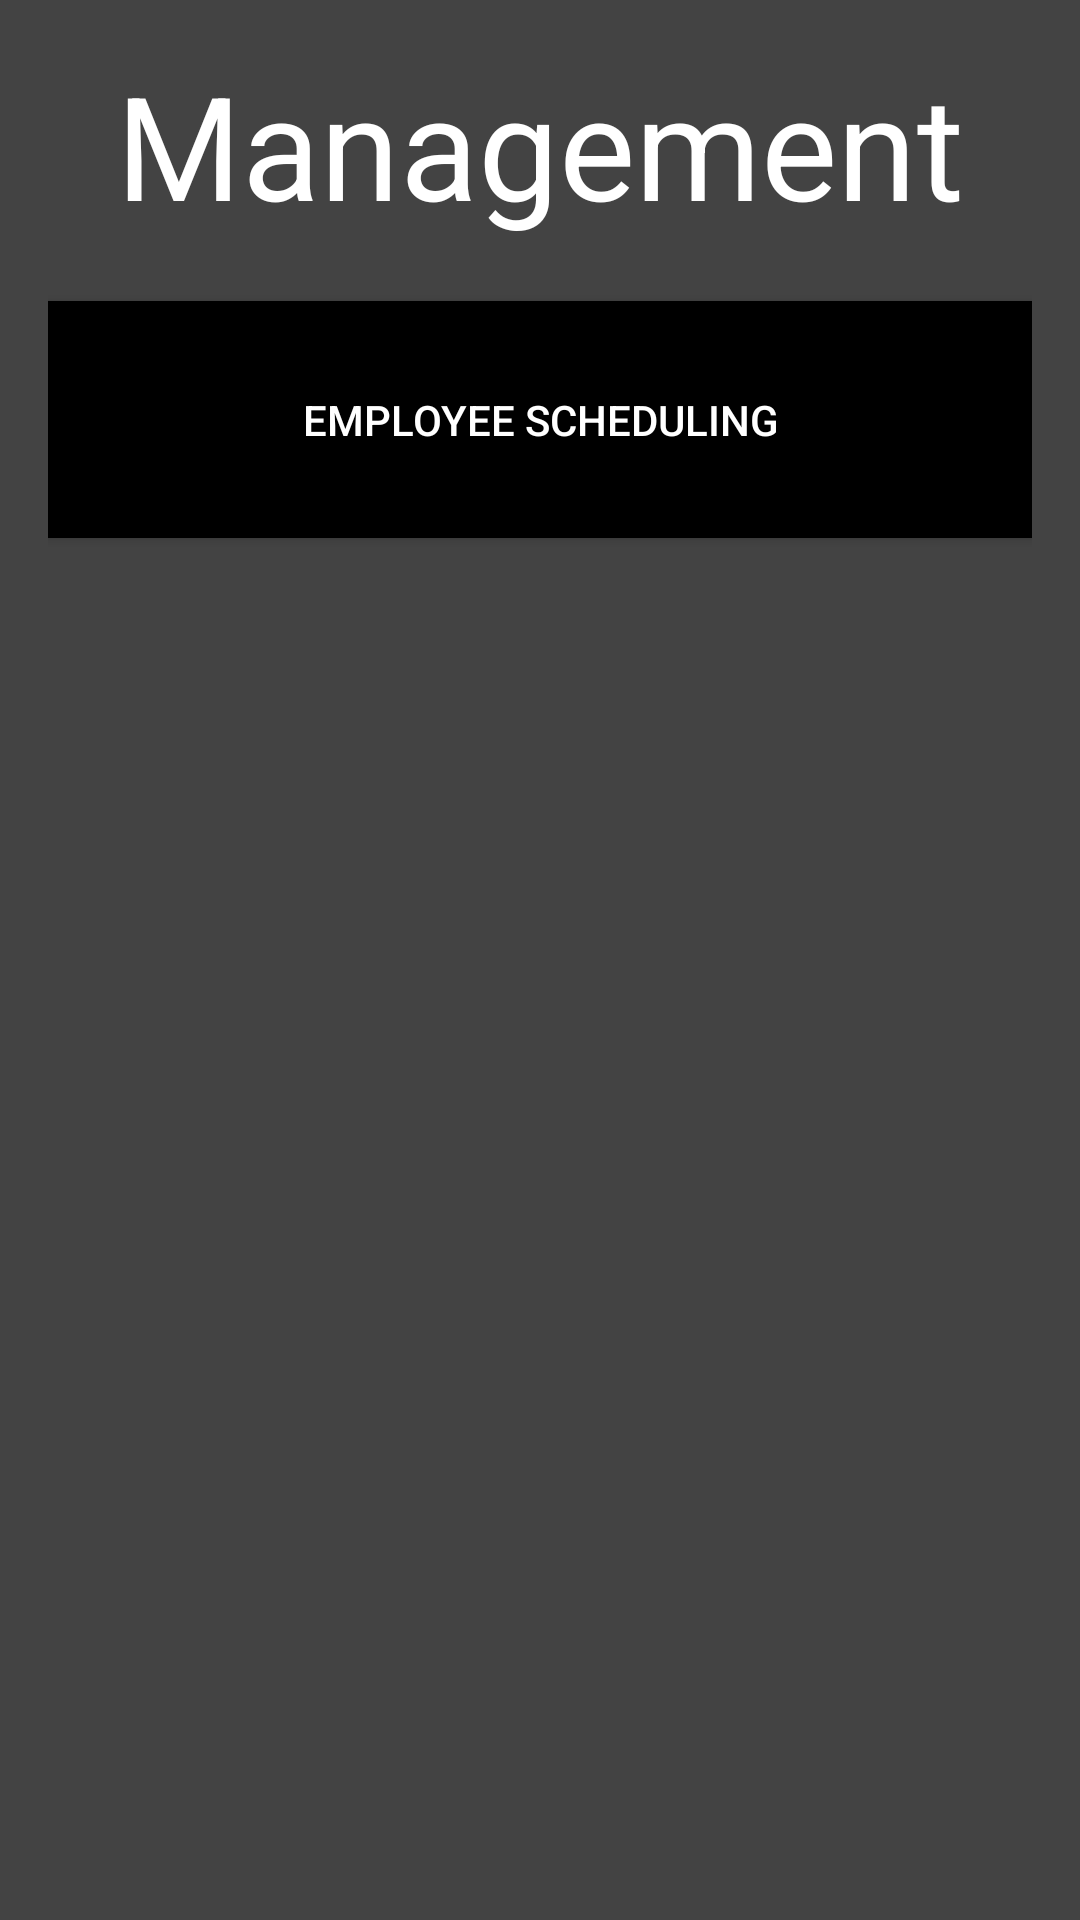

Produce the Android XML layout that renders to this screen, including the resource entries it uses.
<!-- AndroidManifest.xml: application theme AppTheme -->
<!-- res/layout/activity_manager_main.xml -->
<?xml version="1.0" encoding="utf-8"?>
<TableLayout xmlns:android="http://schemas.android.com/apk/res/android"
    xmlns:tools="http://schemas.android.com/tools"
    android:layout_width="match_parent"
    android:layout_height="match_parent"
    android:background="@color/standardBackground"
    android:paddingBottom="@dimen/activity_vertical_margin"
    android:paddingLeft="@dimen/activity_horizontal_margin"
    android:paddingRight="@dimen/activity_horizontal_margin"
    android:paddingTop="@dimen/activity_vertical_margin"
    android:stretchColumns="*"
    tools:context="com.ashtonmansion.ashtonmansioncloverapp.activity.management.ManagerMainActivity">

    <TableRow android:layout_width="match_parent">

        <TextView
            android:id="@+id/manager_main_header"
            android:layout_width="match_parent"
            android:layout_gravity="center_horizontal"
            android:layout_marginBottom="@dimen/dimen_20dp"
            android:text="@string/manager_main_page_header"
            android:textAlignment="center"
            android:textColor="@color/white"
            android:textSize="@dimen/activity_header_size" />
    </TableRow>

    <Button
        android:id="@+id/schedule_employee_btn"
        android:layout_width="match_parent"
        android:layout_height="wrap_content"
        android:layout_span="2"
        android:background="@color/standardButtonBackground"
        android:onClick="showShiftManagementPage"
        android:paddingBottom="@dimen/main_btn_vertical_margin"
        android:paddingTop="@dimen/main_btn_vertical_margin"
        android:text="@string/schedule_employee_btn_str"
        android:textColor="@color/standardButtonTextColor" />
</TableLayout>
<!-- resources referenced by this layout -->
<resources>
  <color name="standardBackground">#434343</color>
  <color name="standardButtonBackground">#000000</color>
  <color name="standardButtonTextColor">#FFFFFFFF</color>
  <color name="white">#FFFFFFFF</color>
  <dimen name="activity_header_size">48sp</dimen>
  <dimen name="activity_horizontal_margin">16dp</dimen>
  <dimen name="activity_vertical_margin">16dp</dimen>
  <dimen name="dimen_20dp">20dp</dimen>
  <dimen name="main_btn_vertical_margin">30dp</dimen>
  <string name="manager_main_page_header">Management</string>
  <string name="schedule_employee_btn_str">Employee Scheduling</string>
  <style name="AppTheme" parent="Theme.AppCompat.Light.DarkActionBar">
          
          <item name="colorPrimary">@color/colorPrimary</item>
          <item name="colorPrimaryDark">@color/colorPrimaryDark</item>
          <item name="colorAccent">@color/colorAccent</item>
      </style>
  <color name="colorPrimary">#3F51B5</color>
  <color name="colorPrimaryDark">#303F9F</color>
  <color name="colorAccent">#FF4081</color>
</resources>
